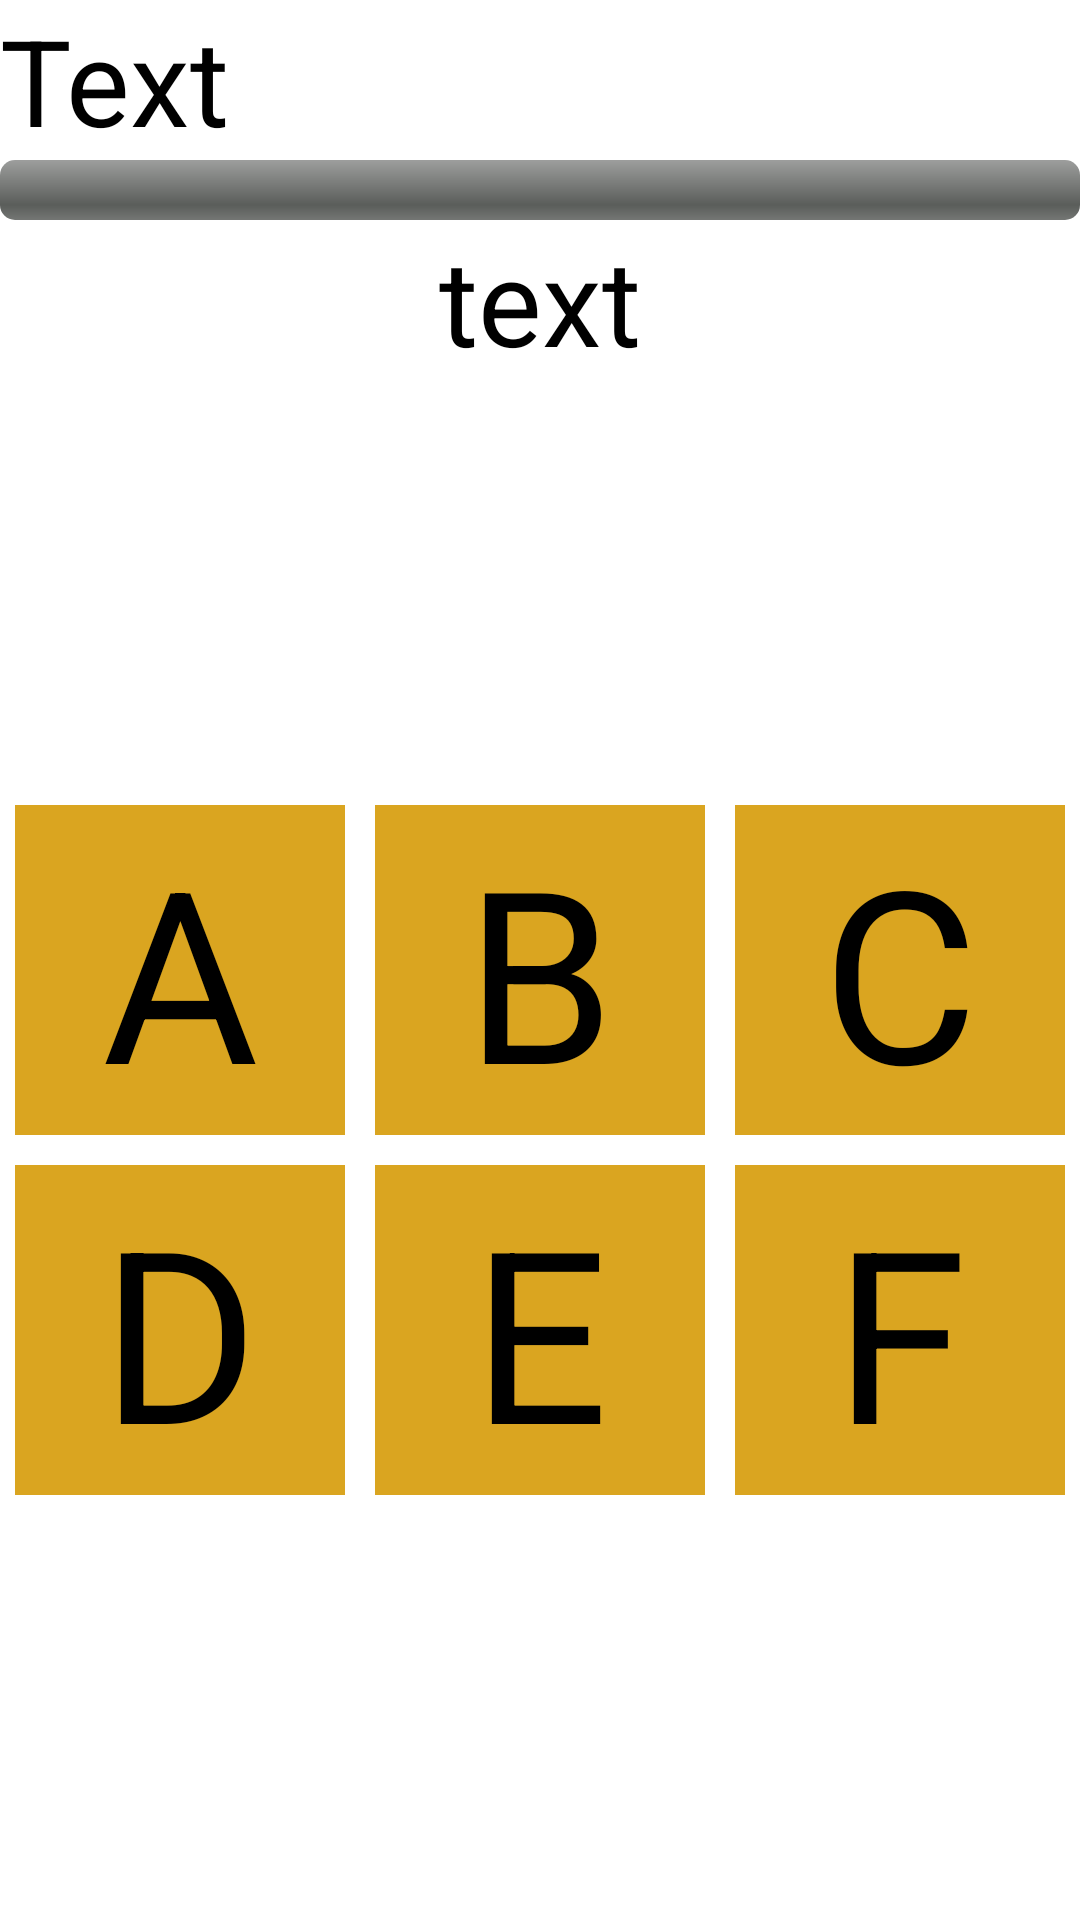

This screen was rendered from an Android layout file. Write that file and the resources it references.
<!-- AndroidManifest.xml: application theme AppTheme -->
<!-- res/layout/t6.xml -->
<?xml version="1.0" encoding="utf-8"?>
<LinearLayout xmlns:android="http://schemas.android.com/apk/res/android"
    xmlns:tools="http://schemas.android.com/tools"
    android:layout_width="match_parent"
    android:layout_height="match_parent"
    android:background="@android:color/white"
    android:orientation="vertical" >

    <TextView
        android:id="@+id/t6_tv1"
        android:layout_width="wrap_content"
        android:layout_height="wrap_content"
        android:text="Text"
        android:textColor="@android:color/black"
        android:textSize="40sp"
        tools:ignore="HardcodedText" />

    <ProgressBar
        android:id="@+id/t6_pb1"
        style="?android:attr/progressBarStyleHorizontal"
        android:layout_width="fill_parent"
        android:layout_height="20dp" />

    <TextView
        android:id="@+id/t6_tv2"
        android:layout_width="wrap_content"
        android:layout_height="wrap_content"
        android:layout_gravity="center"
        android:gravity="center"
        android:text="text"
        android:textColor="@android:color/black"
        android:textSize="40sp"
        tools:ignore="HardcodedText" />

    <RelativeLayout
        android:layout_width="match_parent"
        android:layout_height="match_parent"
        android:gravity="center" >

        <Button
            android:id="@+id/t6_b1"
            android:layout_width="110dp"
            android:layout_height="110dp"
            android:layout_margin="5dp"
            
            android:text="A"
            android:textColor="@android:color/black"
            android:background="@color/Button3"
            android:textSize="80sp"
            tools:ignore="HardcodedText" />

        <Button
            android:id="@+id/t6_b2"
            android:layout_width="110dp"
            android:layout_height="110dp"
            android:layout_margin="5dp"
            android:layout_toRightOf="@id/t6_b1"
            android:text="B"
            android:textSize="80sp"
            tools:ignore="HardcodedText"
            android:textColor="@android:color/black"
            android:background="@color/Button3" />

        <Button
            android:id="@+id/t6_b3"
            android:layout_width="110dp"
            android:layout_height="110dp"
            android:layout_margin="5dp"
            android:layout_toRightOf="@id/t6_b2"
            android:text="C"
            android:textSize="80sp"
            tools:ignore="HardcodedText"
            android:textColor="@android:color/black"
            android:background="@color/Button3" />

        <Button
            android:id="@+id/t6_b4"
            android:layout_width="110dp"
            android:layout_height="110dp"
            android:layout_below="@id/t6_b1"
            android:layout_margin="5dp"
            android:text="D"
            android:textSize="80sp"
            tools:ignore="HardcodedText"
            android:textColor="@android:color/black"
            android:background="@color/Button3" />

        <Button
            android:id="@+id/t6_b5"
            android:layout_width="110dp"
            android:layout_height="110dp"
            android:layout_below="@id/t6_b2"
            android:layout_margin="5dp"
            android:layout_toRightOf="@id/t6_b4"
            android:text="E"
            android:textSize="80sp"
            tools:ignore="HardcodedText" 
            android:textColor="@android:color/black"
            android:background="@color/Button3"/>

        <Button
            android:id="@+id/t6_b6"
            android:layout_width="110dp"
            android:layout_height="110dp"
            android:layout_below="@id/t6_b2"
            android:layout_margin="5dp"
            android:layout_toRightOf="@id/t6_b5"
            android:text="F"
            android:textSize="80sp"
            tools:ignore="HardcodedText"
            android:textColor="@android:color/black"
            android:background="@color/Button3" />

    </RelativeLayout>

</LinearLayout>
<!-- resources referenced by this layout -->
<resources>
  <color name="Button3">#DAA520</color>
  <style name="AppTheme" parent="AppBaseTheme">
          
      </style>
  <style name="AppBaseTheme" parent="android:Theme.Light">
          
      </style>
</resources>
